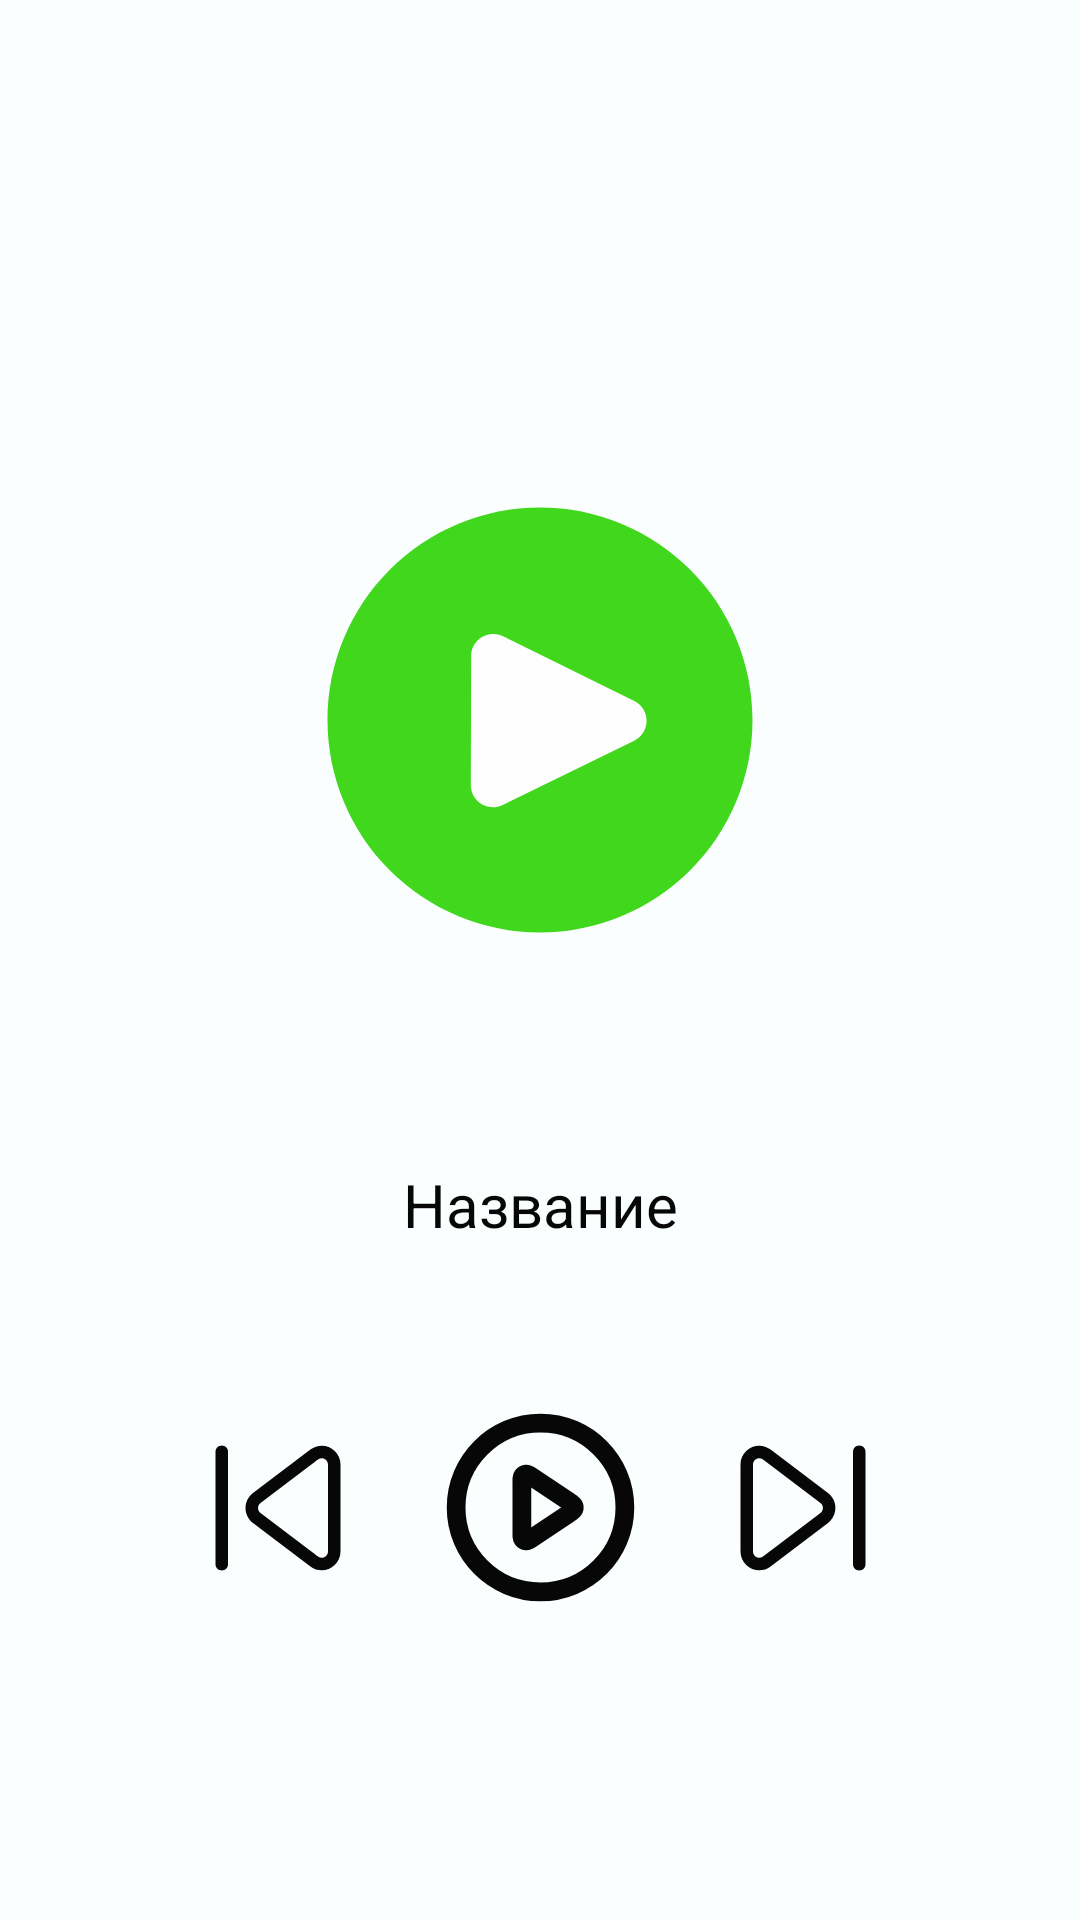

Write the Android layout XML for this screen, with the resource values it uses.
<!-- AndroidManifest.xml: application theme Theme.Channels.Light -->
<!-- res/layout/fragment_music_player.xml -->
<?xml version="1.0" encoding="utf-8"?>
<androidx.constraintlayout.widget.ConstraintLayout xmlns:android="http://schemas.android.com/apk/res/android"
    xmlns:app="http://schemas.android.com/apk/res-auto"
    xmlns:tools="http://schemas.android.com/tools"
    android:layout_width="match_parent"
    android:layout_height="wrap_content"
    android:background="?attr/blocksBackground"
    android:paddingTop="50dp"
    tools:context=".musicPlayer.MusicPlayerFragment">

    <ImageView
        android:id="@+id/music_image"
        android:layout_width="250dp"
        android:layout_height="250dp"
        android:layout_margin="50dp"
        android:layout_marginBottom="32dp"
        android:src="@drawable/avd_logo_ramka"
        app:layout_constraintBottom_toBottomOf="@id/music_info"
        app:layout_constraintEnd_toEndOf="parent"
        app:layout_constraintHorizontal_bias="0.495"
        app:layout_constraintStart_toStartOf="parent" />

    <androidx.constraintlayout.widget.ConstraintLayout
        android:id="@+id/music_info"
        android:layout_width="match_parent"
        android:layout_height="wrap_content"
        app:layout_constraintStart_toStartOf="parent"
        app:layout_constraintEnd_toEndOf="parent"
        app:layout_constraintBottom_toTopOf="@id/music_controls">

        <TextView
            android:id="@+id/music_title"
            android:layout_width="wrap_content"
            android:layout_height="wrap_content"
            android:textSize="20sp"
            android:textAlignment="center"
            android:text="Название"
            android:textColor="?attr/textActive"
            app:layout_constraintStart_toStartOf="parent"
            app:layout_constraintTop_toTopOf="parent"
            app:layout_constraintEnd_toEndOf="parent"/>
    </androidx.constraintlayout.widget.ConstraintLayout>

    <androidx.constraintlayout.widget.ConstraintLayout
        android:id="@+id/music_controls"
        android:layout_width="match_parent"
        android:layout_height="wrap_content"
        app:layout_constraintStart_toStartOf="parent"
        app:layout_constraintEnd_toEndOf="parent"
        app:layout_constraintBottom_toBottomOf="parent"
        android:padding="50dp"
        android:layout_marginBottom="50dp">

        <ImageButton
            android:id="@+id/button_next"
            android:layout_width="wrap_content"
            android:layout_height="wrap_content"
            android:background="#00000000"
            android:layout_marginEnd="25dp"
            app:layout_constraintTop_toTopOf="parent"
            app:layout_constraintBottom_toBottomOf="parent"
            app:layout_constraintEnd_toStartOf="@+id/startStopButton"
            android:src="@drawable/icon_prev"/>

        <ImageButton
            android:id="@+id/startStopButton"
            android:layout_width="wrap_content"
            android:layout_height="wrap_content"
            android:src="@drawable/icon_play"
            android:background="#00000000"
            app:layout_constraintStart_toStartOf="parent"
            app:layout_constraintEnd_toEndOf="parent"
            app:layout_constraintTop_toTopOf="parent"
            app:layout_constraintBottom_toBottomOf="parent"/>

        <ImageButton
            android:id="@+id/button_previous"
            android:layout_width="wrap_content"
            android:layout_height="wrap_content"
            android:background="#00000000"
            android:layout_marginStart="25dp"
            app:layout_constraintTop_toTopOf="parent"
            app:layout_constraintBottom_toBottomOf="parent"
            app:layout_constraintStart_toEndOf="@id/startStopButton"
            android:src="@drawable/icon_next"/>

    </androidx.constraintlayout.widget.ConstraintLayout>
</androidx.constraintlayout.widget.ConstraintLayout>
<!-- resources referenced by this layout -->
<resources>
  <!-- drawable icon_next (drawable) -->
  <vector xmlns:android="http://schemas.android.com/apk/res/android" android:height="50dp" android:viewportHeight="24" android:viewportWidth="24" android:width="50dp">
        
      <path android:fillColor="?attr/textActive" android:fillType="evenOdd" android:pathData="M5.604,4.231C4.946,3.731 4,4.201 4,5.028V18.972C4,19.799 4.946,20.269 5.604,19.769L14.795,12.797C15.323,12.396 15.323,11.604 14.795,11.203L5.604,4.231ZM2,5.028C2,2.548 4.838,1.139 6.813,2.638L16.004,9.61C17.587,10.81 17.587,13.19 16.004,14.39L6.813,21.362C4.838,22.861 2,21.452 2,18.972V5.028Z"/>
        
      <path android:fillColor="?attr/textActive" android:pathData="M20,3C20,2.448 20.448,2 21,2C21.552,2 22,2.448 22,3V21C22,21.552 21.552,22 21,22C20.448,22 20,21.552 20,21V3Z"/>
      
  </vector>
  <!-- drawable icon_play (drawable) -->
  <vector xmlns:android="http://schemas.android.com/apk/res/android" android:height="75dp" android:viewportHeight="24" android:viewportWidth="24" android:width="75dp">
        
      <path android:fillColor="#00000000" android:pathData="M21,12C21,16.971 16.971,21 12,21C7.029,21 3,16.971 3,12C3,7.029 7.029,3 12,3C16.971,3 21,7.029 21,12Z" android:strokeColor="?attr/textActive" android:strokeLineCap="round" android:strokeLineJoin="round" android:strokeWidth="2"/>
        
      <path android:fillColor="#00000000" android:pathData="M15.002,11.334C15.335,11.557 15.502,11.668 15.561,11.809C15.611,11.931 15.611,12.069 15.561,12.191C15.502,12.332 15.335,12.443 15.002,12.666L11.244,15.171C10.84,15.44 10.638,15.575 10.47,15.565C10.324,15.556 10.189,15.484 10.101,15.367C10,15.234 10,14.991 10,14.505V9.495C10,9.009 10,8.766 10.101,8.633C10.189,8.516 10.324,8.444 10.47,8.435C10.638,8.425 10.84,8.56 11.244,8.829L15.002,11.334Z" android:strokeColor="?attr/textActive" android:strokeLineCap="round" android:strokeLineJoin="round" android:strokeWidth="2"/>
      
  </vector>
  <!-- drawable icon_prev (drawable) -->
  <vector xmlns:android="http://schemas.android.com/apk/res/android" android:height="50dp" android:viewportHeight="24" android:viewportWidth="24" android:width="50dp">
        
      <path android:fillColor="?attr/textActive" android:fillType="evenOdd" android:pathData="M18.396,19.769C19.054,20.269 20,19.799 20,18.972L20,5.028C20,4.201 19.054,3.731 18.396,4.231L9.205,11.203C8.677,11.604 8.677,12.396 9.205,12.797L18.396,19.769ZM22,18.972C22,21.452 19.162,22.861 17.187,21.362L7.996,14.39C6.414,13.19 6.414,10.81 7.996,9.61L17.187,2.638C19.162,1.139 22,2.548 22,5.028L22,18.972Z"/>
        
      <path android:fillColor="?attr/textActive" android:pathData="M2,3C2,2.448 2.448,2 3,2C3.552,2 4,2.448 4,3V21C4,21.552 3.552,22 3,22C2.448,22 2,21.552 2,21V3Z"/>
      
  </vector>
  <color name="blocks_background">#fafeff</color>
  <color name="main_background">#e3f5fa</color>
  <color name="main_button">#000000</color>
  <color name="text_active">#070707</color>
  <color name="text_of_the_tabs_active">#070707</color>
  <color name="text_of_the_tabs">#505152</color>
  <color name="navigator_icons">#000000</color>
  <color name="navigator_background">#D8D8DF</color>
  <color name="header_background">#808185</color>
  <color name="header_icon">#FFFFFF</color>
  <color name="star_icon_disable">#D1D5DF</color>
  <color name="choose_quality">#FFFFFF</color>
  <color name="first_all_color">#A0AECD</color>
  <color name="second_all_color">#5e6163</color>
</resources>
